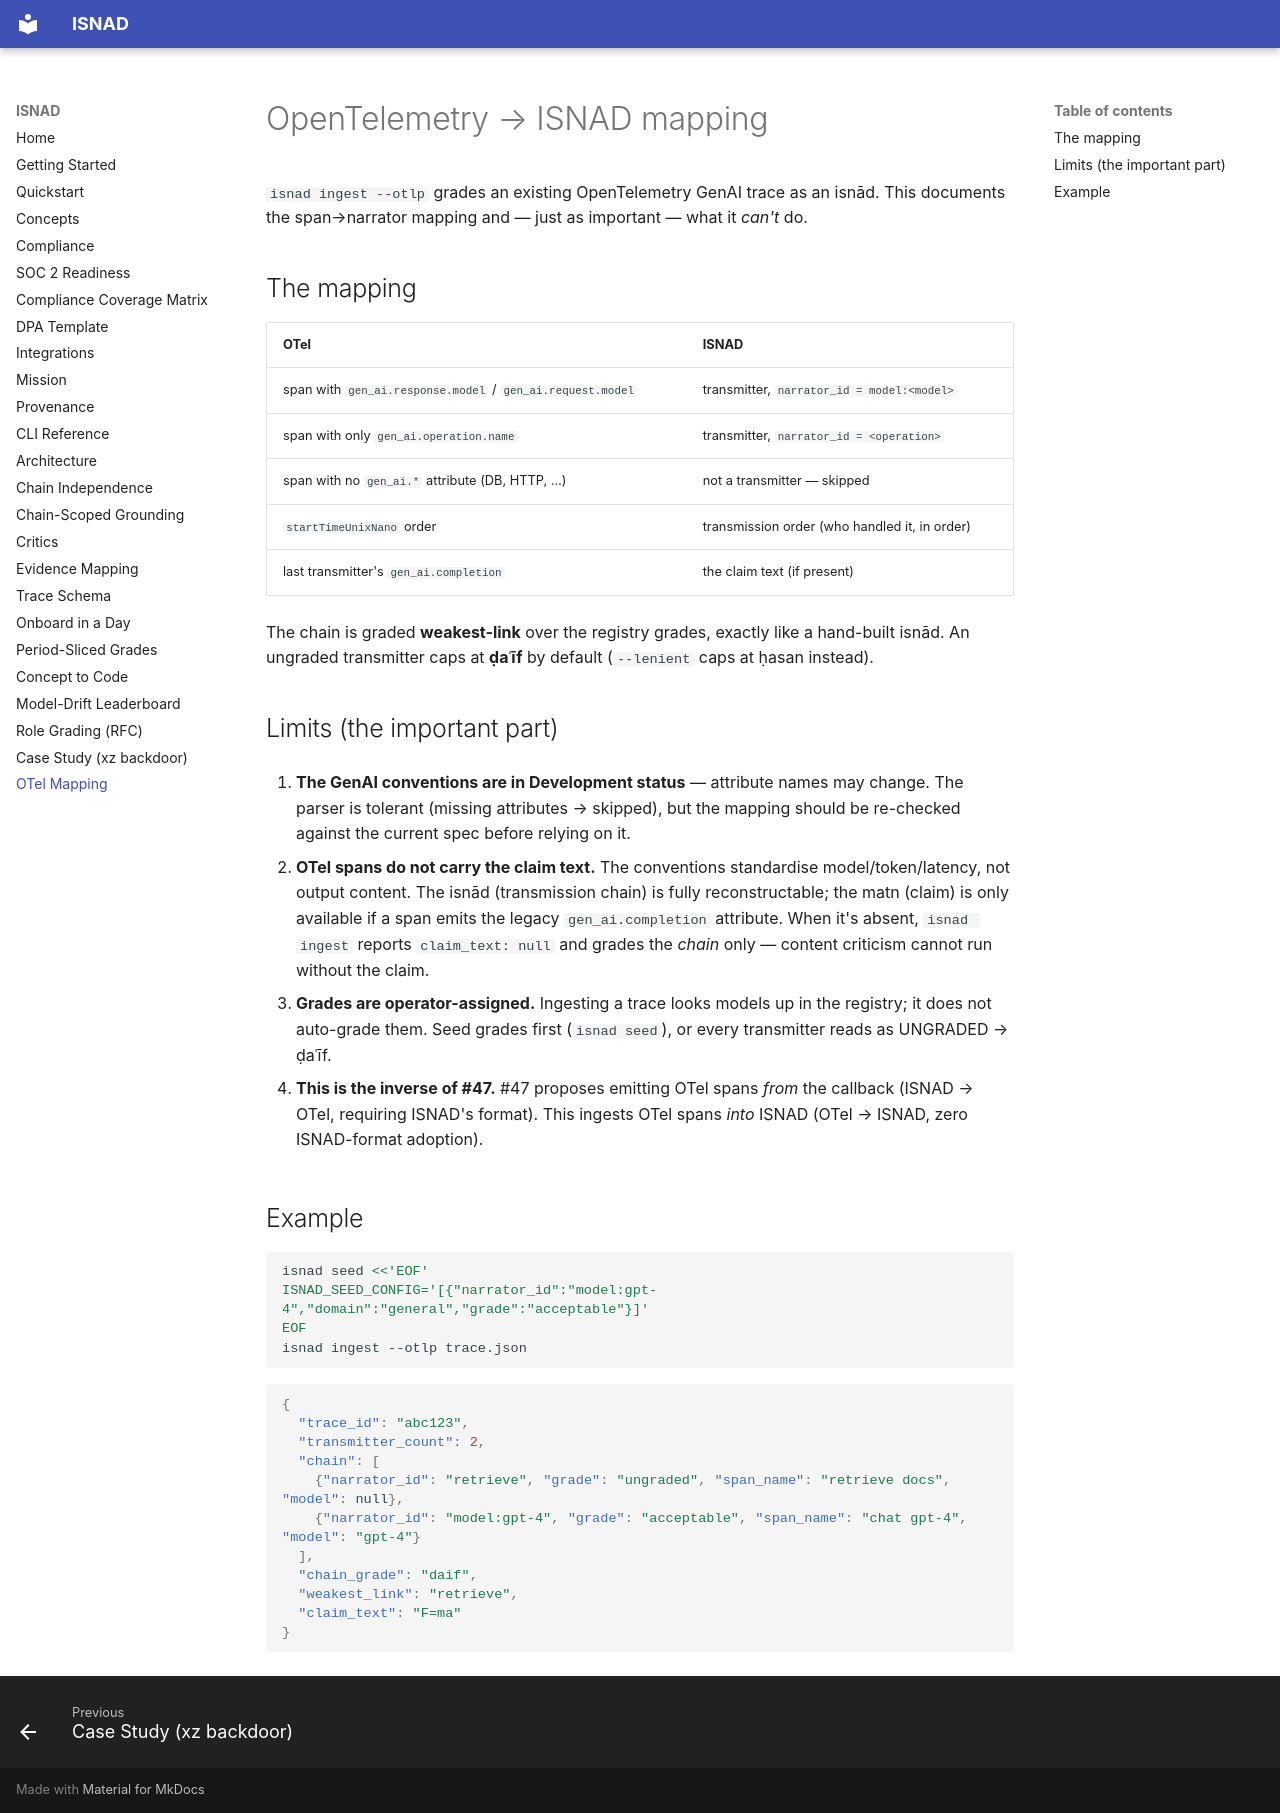

repository: alizahidraja/isnad · page: otel-mapping/index.html · generator: mkdocs

# OpenTelemetry → ISNAD mapping

`isnad ingest --otlp` grades an existing OpenTelemetry GenAI trace as an isnād.
This documents the span→narrator mapping and — just as important — what it
*can't* do.

## The mapping

| OTel | ISNAD |
|---|---|
| span with `gen_ai.response.model` / `gen_ai.request.model` | transmitter, `narrator_id = model:<model>` |
| span with only `gen_ai.operation.name` | transmitter, `narrator_id = <operation>` |
| span with no `gen_ai.*` attribute (DB, HTTP, …) | not a transmitter — skipped |
| `startTimeUnixNano` order | transmission order (who handled it, in order) |
| last transmitter's `gen_ai.completion` | the claim text (if present) |

The chain is graded **weakest-link** over the registry grades, exactly like a
hand-built isnād. An ungraded transmitter caps at **ḍaʿīf** by default
(`--lenient` caps at ḥasan instead).

## Limits (the important part)

1. **The GenAI conventions are in Development status** — attribute names may
   change. The parser is tolerant (missing attributes → skipped), but the
   mapping should be re-checked against the current spec before relying on it.

2. **OTel spans do not carry the claim text.** The conventions standardise
   model/token/latency, not output content. The isnād (transmission chain) is
   fully reconstructable; the matn (claim) is only available if a span emits the
   legacy `gen_ai.completion` attribute. When it's absent, `isnad ingest`
   reports `claim_text: null` and grades the *chain* only — content criticism
   cannot run without the claim.

3. **Grades are operator-assigned.** Ingesting a trace looks models up in the
   registry; it does not auto-grade them. Seed grades first (`isnad seed`), or
   every transmitter reads as UNGRADED → ḍaʿīf.

4. **This is the inverse of #47.** #47 proposes emitting OTel spans *from* the
   callback (ISNAD → OTel, requiring ISNAD's format). This ingests OTel spans
   *into* ISNAD (OTel → ISNAD, zero ISNAD-format adoption).

## Example

```bash
isnad seed <<'EOF'
ISNAD_SEED_CONFIG='[{"narrator_id":"model:gpt-4","domain":"general","grade":"acceptable"}]'
EOF
isnad ingest --otlp trace.json
```

```json
{
  "trace_id": "abc123",
  "transmitter_count": 2,
  "chain": [
    {"narrator_id": "retrieve", "grade": "ungraded", "span_name": "retrieve docs", "model": null},
    {"narrator_id": "model:gpt-4", "grade": "acceptable", "span_name": "chat gpt-4", "model": "gpt-4"}
  ],
  "chain_grade": "daif",
  "weakest_link": "retrieve",
  "claim_text": "F=ma"
}
```
